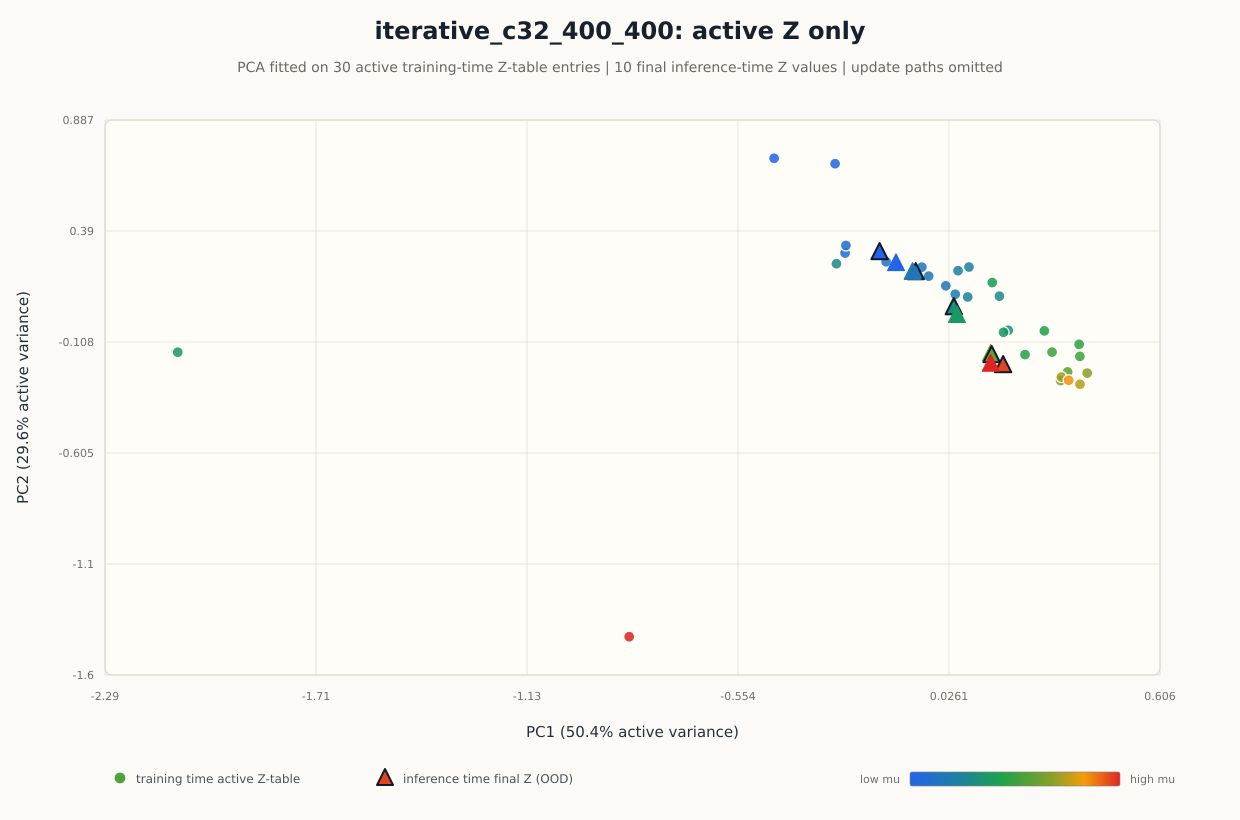

Source data for this figure (header and first rows):
sample_index, split, friction_mu, inner_step, pc1, pc2, context_delta_l2, nearest_active_mu, nearest_active_l2
0, ID, 0.002, 40, -0.1196, 0.2456, 0.3384, 0.0228, 0.1456
10, OOD, 0.0036, 40, -0.1647, 0.2956, 0.412, 0.0228, 0.1609
193, OOD, 0.0324, 40, -0.06534, 0.2059, 0.2792, 0.026, 0.1331
203, ID, 0.034, 40, -0.07404, 0.2062, 0.2817, 0.026, 0.1216
374, OOD, 0.0675, 40, 0.03933, 0.04903, 0.1026, 0.0625, 0.2066
404, ID, 0.075, 40, 0.04794, 0.01304, 0.08518, 0.08, 0.1859
596, ID, 0.1225, 40, 0.1408, -0.1604, 0.2751, 0.0975, 0.1696
606, OOD, 0.125, 40, 0.1434, -0.1659, 0.2819, 0.0975, 0.1738
788, OOD, 0.1944, 40, 0.1748, -0.2108, 0.3477, 0.0975, 0.1871
798, ID, 0.2, 40, 0.1407, -0.2054, 0.3369, 0.0975, 0.2166
